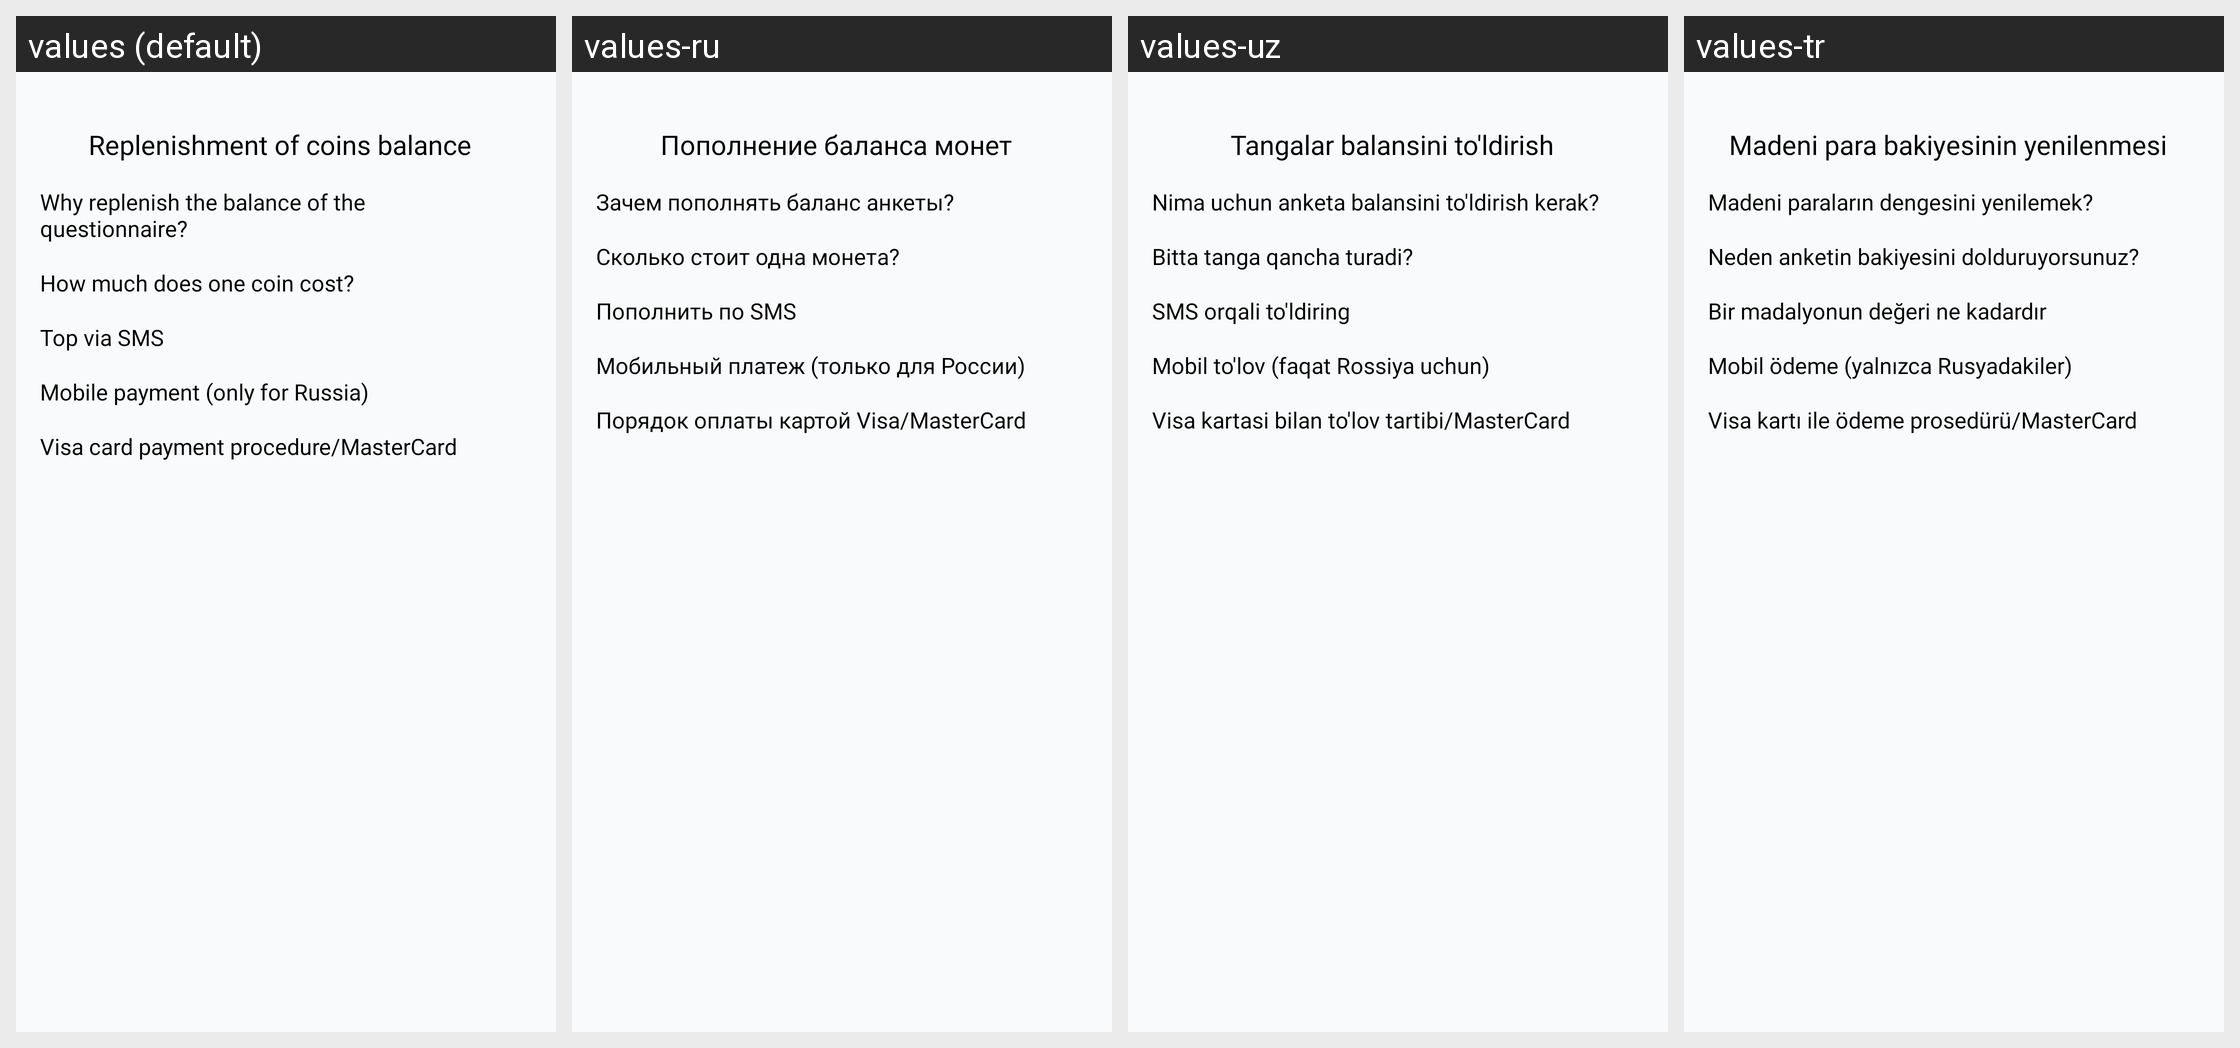

Here is an Android app screen in its default locale and in the app's own translations. Write out the translated-string differences for the strings that appear on this screen.
Android screen res/layout/fragment_replenishment.xml rendered under 4 locales, left to right: values (default), values-ru, values-uz, values-tr. Device: Nexus 5 (rendered at 1080×1920; each locale shown at half size, 540×960, under a caption strip naming it); theme Theme.Googoosha.
Strings drawn on this screen, with the default value and each locale's value (text and hints the layout hard-codes, and strings that could not be matched under every locale, appear in the picture but are not listed):

replenishment_balance
  values: Replenishment of coins balance
  values-ru: Пополнение баланса монет
  values-uz: Tangalar balansini to'ldirish
  values-tr: Madeni para bakiyesinin yenilenmesi

balance_questionnaire
  values: Why replenish the balance of the questionnaire?
  values-ru: Зачем пополнять баланс анкеты?
  values-uz: Nima uchun anketa balansini to'ldirish kerak?
  values-tr: Madeni paraların dengesini yenilemek?

one_coin_cost
  values: How much does one coin cost?
  values-ru: Сколько стоит одна монета?
  values-uz: Bitta tanga qancha turadi?
  values-tr: Neden anketin bakiyesini dolduruyorsunuz?

via_SMS
  values: Top via SMS
  values-ru: Пополнить по SMS
  values-uz: SMS orqali to'ldiring
  values-tr: Bir madalyonun değeri ne kadardır

mobile_payment
  values: Mobile payment (only for Russia)
  values-ru: Мобильный платеж (только для России)
  values-uz: Mobil to'lov (faqat Rossiya uchun)
  values-tr: Mobil ödeme (yalnızca Rusyadakiler)

payment_procedure
  values: Visa card payment procedure/MasterCard
  values-ru: Порядок оплаты картой Visa/MasterCard
  values-uz: Visa kartasi bilan to'lov tartibi/MasterCard
  values-tr: Visa kartı ile ödeme prosedürü/MasterCard
